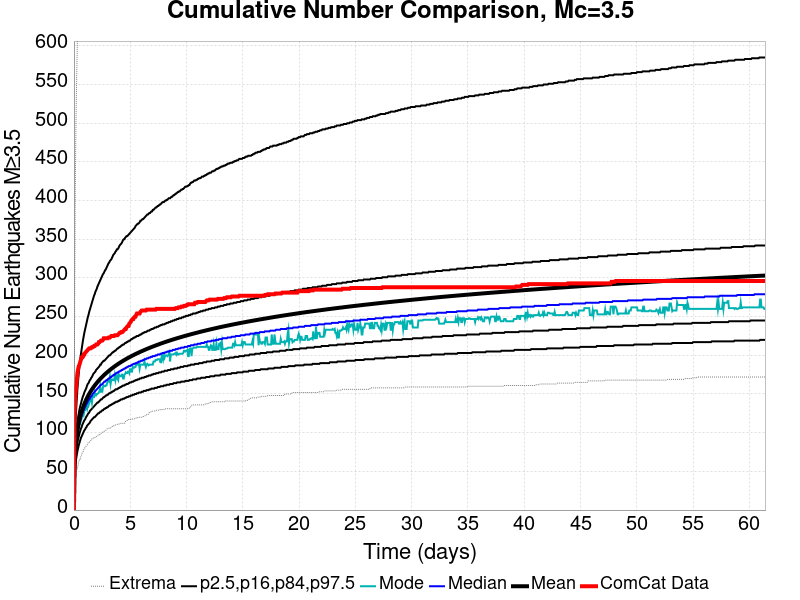

The table this chart was drawn from, first rows:
Time (days), ComCat Data, Simulation Mean, Simulation Median, Simulation Mode, Simulation Minimum, Simulation Maximum, 2.5 %-ile, 16 %-ile, 84 %-ile, 97.5 %-ile
0.0, 0.0, 0.0, 0.0, 0.0, 0.0, 0.0, 0.0, 0.0, 0.0, 0.0
0.06145, 125.0, 58.79, 58.0, 56.0, 27.0, 264.0, 42.0, 49.0, 67.0, 81.0
0.1229, 148.0, 76.51, 75.0, 75.0, 38.0, 423.0, 56.0, 65.0, 86.0, 107.0
0.1843, 158.0, 87.62, 85.0, 82.0, 44.0, 503.0, 65.0, 74.0, 98.0, 127.0
0.2458, 166.0, 95.83, 93.0, 93.0, 52.0, 563.0, 71.0, 81.0, 107.0, 142.0
0.3072, 177.0, 102.4, 99.0, 99.0, 54.0, 605.0, 76.0, 87.0, 114.0, 156.0
0.3687, 182.0, 107.9, 104.0, 102.0, 58.0, 637.0, 80.0, 92.0, 120.0, 167.0
0.4301, 186.0, 112.6, 109.0, 108.0, 63.0, 665.0, 84.0, 95.0, 125.0, 177.0
0.4916, 188.0, 116.7, 112.0, 110.0, 65.0, 693.0, 87.0, 99.0, 130.0, 186.0
0.553, 191.0, 120.5, 116.0, 112.0, 65.0, 711.0, 90.0, 102.0, 134.0, 194.0
0.6145, 194.0, 123.8, 119.0, 115.0, 69.0, 738.0, 93.0, 105.0, 137.0, 201.0
0.6759, 197.0, 126.9, 122.0, 118.0, 71.0, 753.0, 95.0, 107.0, 141.0, 207.0
0.7374, 197.0, 129.7, 124.0, 122.0, 74.0, 772.0, 97.0, 110.0, 144.0, 213.0
0.7988, 198.0, 132.3, 127.0, 125.0, 75.0, 787.0, 99.0, 112.0, 147.0, 219.0
0.8603, 201.0, 134.8, 129.0, 123.0, 78.0, 802.0, 101.0, 114.0, 149.0, 224.0
0.9217, 201.0, 137.1, 131.0, 128.0, 79.0, 813.0, 103.0, 116.0, 152.0, 229.0
0.9832, 203.0, 139.2, 133.0, 129.0, 81.0, 828.0, 104.0, 117.0, 154.0, 233.0
1.045, 204.0, 141.3, 135.0, 131.0, 82.0, 839.0, 106.0, 119.0, 156.0, 237.0
1.106, 205.0, 143.2, 137.0, 134.0, 83.0, 848.0, 107.0, 121.0, 158.0, 241.0
1.168, 206.0, 145, 138.0, 131.0, 84.0, 862.0, 109.0, 122.0, 161.0, 245.0
1.229, 207.0, 146.8, 140.0, 137.0, 86.0, 874.0, 110.0, 124.0, 163.0, 249.0
1.29, 208.0, 148.5, 142.0, 135.0, 88.0, 885.0, 111.0, 125.0, 164.0, 252.0
1.352, 209.0, 150.1, 143.0, 138.0, 88.0, 904.0, 112.0, 126.0, 166.0, 256.0
1.413, 209.0, 151.6, 144.0, 140.0, 88.0, 914.0, 113.0, 128.0, 168.0, 259.0
1.475, 209.0, 153.1, 146.0, 146.0, 89.0, 919.0, 115.0, 129.0, 169.0, 262.0
1.536, 210.0, 154.5, 147.0, 144.0, 91.0, 931.0, 116.0, 130.0, 171.0, 265.0
1.598, 210.0, 155.9, 148.0, 139.0, 92.0, 940.0, 117.0, 131.0, 172.0, 268.0
1.659, 211.0, 157.2, 150.0, 147.0, 92.0, 946.0, 118.0, 132.0, 174.0, 271.0
1.721, 211.0, 158.5, 151.0, 146.0, 93.0, 954.0, 119.0, 133.0, 176.0, 274.0
1.782, 212.0, 159.8, 152.0, 146.0, 94.0, 956.0, 120.0, 134.0, 177.0, 277.0
1.843, 212.0, 161, 153.0, 152.0, 94.0, 964.0, 120.0, 135.0, 178.0, 279.0
1.905, 213.0, 162.1, 154.0, 148.0, 94.0, 972.0, 121.0, 136.0, 179.0, 282.0
1.966, 214.0, 163.3, 155.0, 148.0, 94.0, 975.0, 122.0, 137.0, 181.0, 284.0
2.028, 214.0, 164.4, 156.0, 150.0, 95.0, 978.0, 123.0, 138.0, 182.0, 286.0
2.089, 214.0, 165.5, 157.0, 150.0, 96.0, 984.0, 124.0, 139.0, 183.0, 289.0
2.151, 215.0, 166.5, 158.0, 151.0, 97.0, 990.0, 125.0, 139.0, 184.0, 291.0
2.212, 217.0, 167.5, 159.0, 152.0, 97.0, 992.0, 125.0, 140.0, 185.0, 293.0
2.274, 217.0, 168.5, 160.0, 154.0, 97.0, 998.0, 126.0, 141.0, 186.0, 295.0
2.335, 218.0, 169.5, 161.0, 160.0, 98.0, 1003, 127.0, 142.0, 188.0, 297.0
2.397, 219.0, 170.4, 162.0, 153.0, 99.0, 1007, 127.0, 143.0, 188.0, 299.0
2.458, 219.0, 171.4, 162.0, 153.0, 100.0, 1018, 128.0, 143.0, 190.0, 301.0
2.519, 219.0, 172.3, 163.0, 153.0, 100.0, 1022, 129.0, 144.0, 191.0, 303.0
2.581, 220.0, 173.2, 164.0, 159.0, 101.0, 1027, 129.0, 145.0, 192.0, 305.0
2.642, 222.0, 174, 165.0, 161.0, 101.0, 1032, 130.0, 146.0, 193.0, 306.0
2.704, 222.0, 174.9, 166.0, 160.0, 102.0, 1037, 131.0, 146.0, 193.0, 308.0
2.765, 222.0, 175.7, 166.0, 160.0, 102.0, 1041, 131.0, 147.0, 194.0, 310.0
2.827, 222.0, 176.5, 167.0, 161.0, 103.0, 1046, 132.0, 148.0, 195.0, 311.0
2.888, 222.0, 177.3, 168.0, 161.0, 104.0, 1050, 132.0, 148.0, 196.0, 313.0
2.95, 222.0, 178.1, 168.0, 164.0, 105.0, 1056, 133.0, 149.0, 197.0, 315.0
3.011, 222.0, 178.8, 169.0, 167.0, 105.0, 1057, 133.0, 149.0, 198.0, 317.0
3.072, 223.0, 179.6, 170.0, 167.0, 105.0, 1061, 134.0, 150.0, 199.0, 319.0
3.134, 223.0, 180.3, 170.0, 166.0, 106.0, 1066, 135.0, 151.0, 200.0, 320.0
3.195, 223.0, 181.1, 171.0, 172.0, 106.0, 1068, 135.0, 151.0, 200.0, 322.0
3.257, 224.0, 181.8, 172.0, 163.0, 106.0, 1076, 136.0, 152.0, 201.0, 323.0
3.318, 225.0, 182.5, 172.0, 168.0, 107.0, 1077, 136.0, 152.0, 202.0, 324.0
3.38, 225.0, 183.2, 173.0, 169.0, 108.0, 1077, 137.0, 153.0, 203.0, 326.0
3.441, 225.0, 183.8, 174.0, 168.0, 108.0, 1081, 137.0, 153.0, 204.0, 328.0
3.503, 225.0, 184.5, 174.0, 168.0, 109.0, 1081, 138.0, 154.0, 204.0, 330.0
3.564, 225.0, 185.2, 175.0, 168.0, 109.0, 1086, 138.0, 154.0, 205.0, 331.0
3.625, 226.0, 185.8, 175.0, 174.0, 109.0, 1087, 139.0, 155.0, 206.0, 332.0
... 940 more rows
